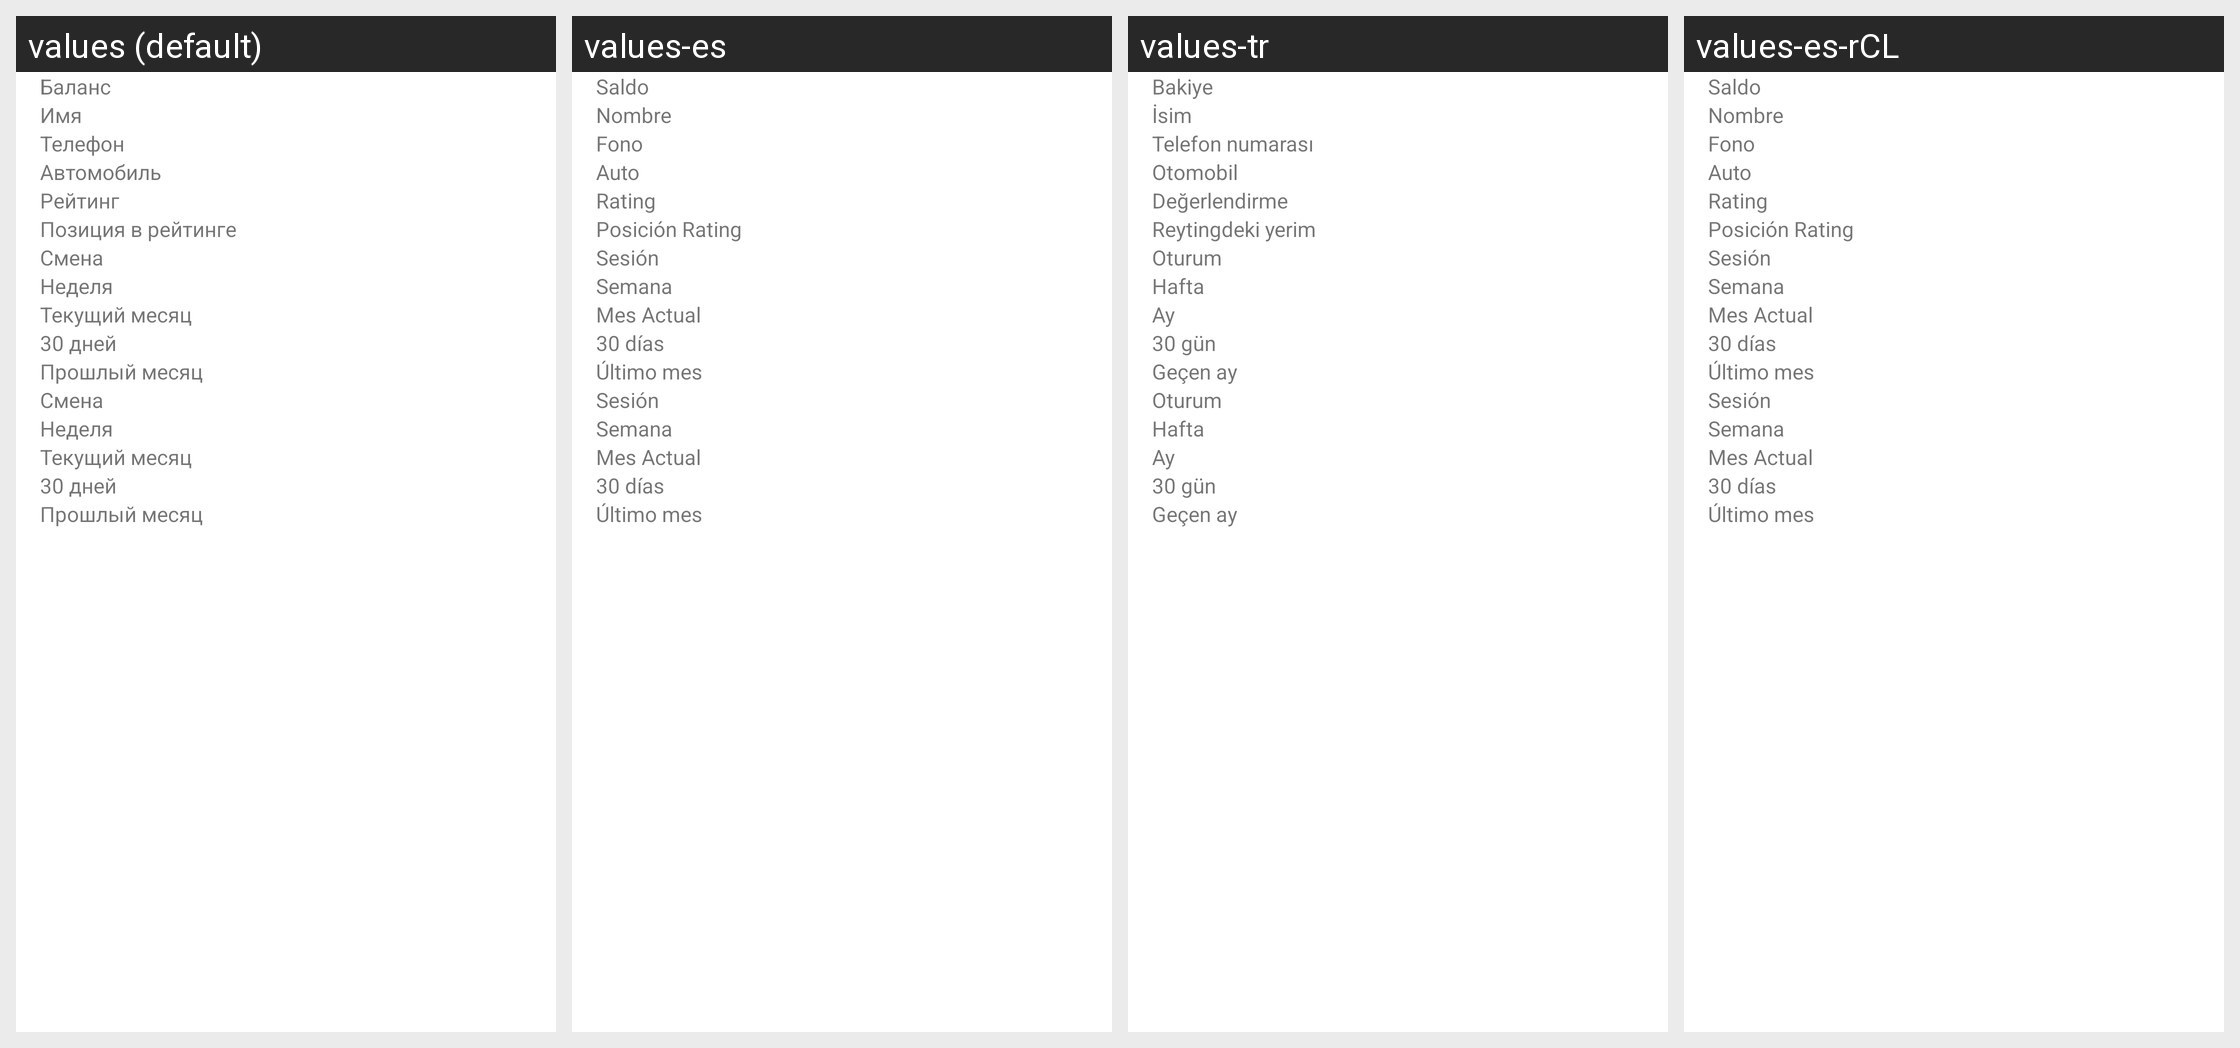

Strings drawn on this Android screen and how each of the app's shown locales translates them:
Android screen res/layout/fragment_driver_info.xml rendered under 4 locales, left to right: values (default), values-es, values-tr, values-es-rCL. Device: Nexus 5 (rendered at 1080×1920; each locale shown at half size, 540×960, under a caption strip naming it); theme Theme.MaterialComponents.DayNight.NoActionBar.
Other locales in the repository, not shown: values-af, values-am, values-ar, values-as, values-az, values-be, values-bg, values-bn, values-bs, values-ca, values-cs, values-da, values-de, values-el, values-en, values-en-rGB, values-es-rUS, values-et, values-eu, values-fa, values-fi, values-fr, values-fr-rCA, values-gl, values-gu, values-hi, values-hr, values-hu, values-hy, values-in, values-is, values-it, values-iw, values-ja, values-ka, values-kk, values-km, values-kn, values-ko, values-ky, values-lo, values-lt, values-lv, values-mk, values-ml, values-mn, values-mr, values-ms, values-my, values-nb, values-ne, values-nl, values-or, values-pa, values-pl, values-pt-rBR, values-pt-rPT, values-ro, values-ru, values-si, values-sk, values-sl, values-sq, values-sr, values-sv, values-sw, values-ta, values-te, values-th, values-tl, values-uk, values-ur, values-uz, values-vi, values-zh-rCN, values-zh-rHK, values-zh-rTW, values-zu.
Strings drawn on this screen, with the default value and each locale's value (text and hints the layout hard-codes, and strings that could not be matched under every locale, appear in the picture but are not listed):

balance
  values: Баланс
  values-es: Saldo
  values-tr: Bakiye
  values-es-rCL: Saldo

name
  values: Имя
  values-es: Nombre
  values-tr: İsim
  values-es-rCL: Nombre

phone_number
  values: Телефон
  values-es: Fono
  values-tr: Telefon numarası
  values-es-rCL: Fono

auto
  values: Автомобиль
  values-es: Auto
  values-tr: Otomobil
  values-es-rCL: Auto

rating
  values: Рейтинг
  values-es: Rating
  values-tr: Değerlendirme
  values-es-rCL: Rating

rating_position
  values: Позиция в рейтинге
  values-es: Posición Rating
  values-tr: Reytingdeki yerim
  values-es-rCL: Posición Rating

session
  values: Смена
  values-es: Sesión
  values-tr: Oturum
  values-es-rCL: Sesión

week
  values: Неделя
  values-es: Semana
  values-tr: Hafta
  values-es-rCL: Semana

month
  values: Текущий месяц
  values-es: Mes Actual
  values-tr: Ay
  values-es-rCL: Mes Actual

last_30_days
  values: 30 дней
  values-es: 30 días
  values-tr: 30 gün
  values-es-rCL: 30 días

last_month
  values: Прошлый месяц
  values-es: Último mes
  values-tr: Geçen ay
  values-es-rCL: Último mes
